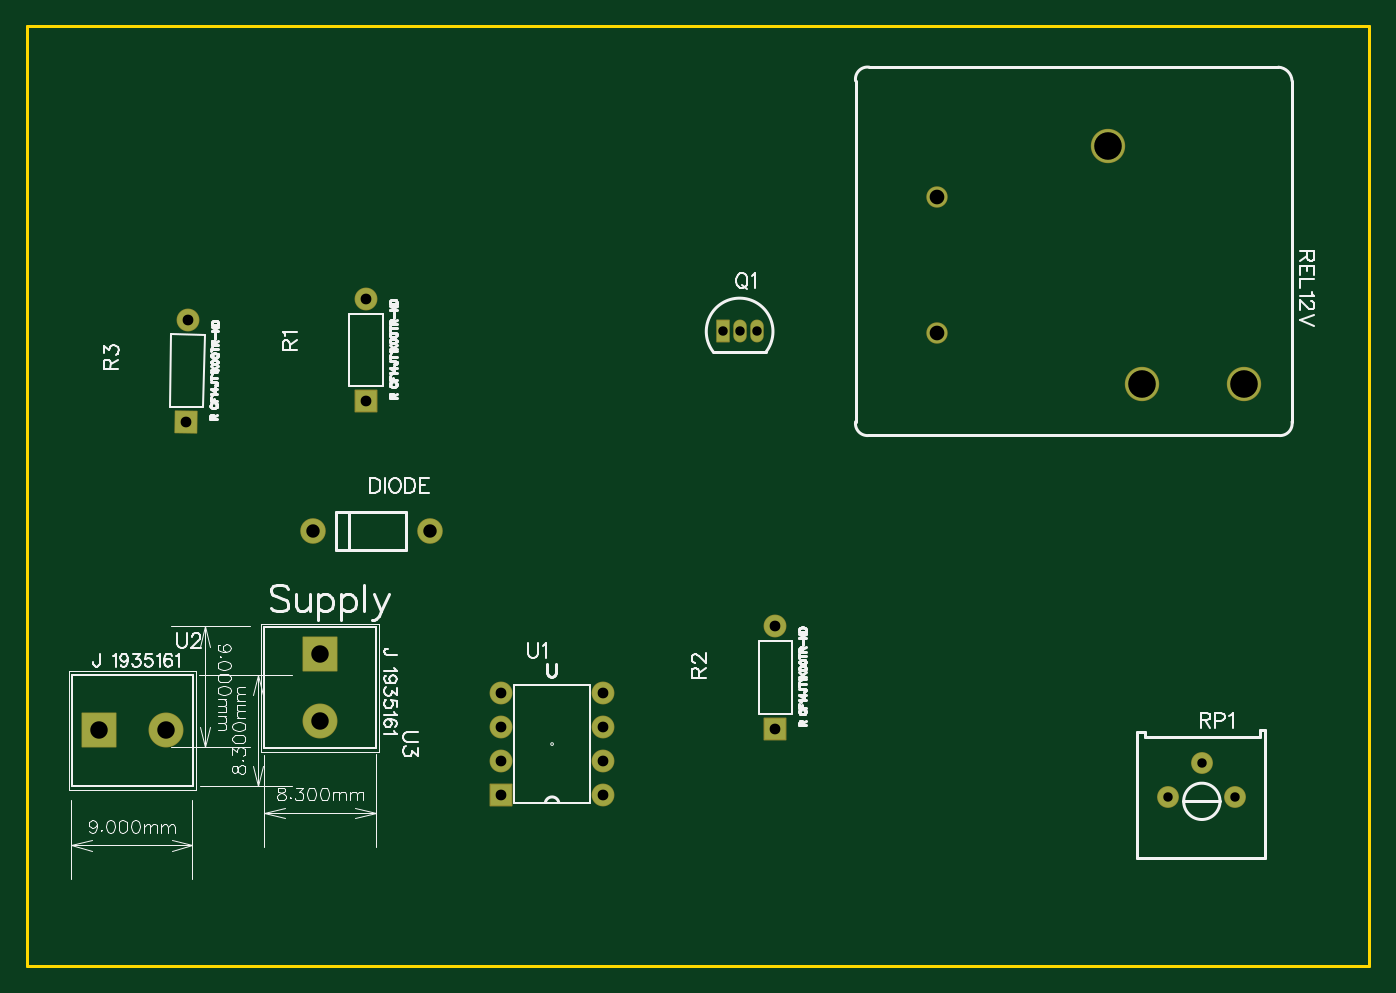
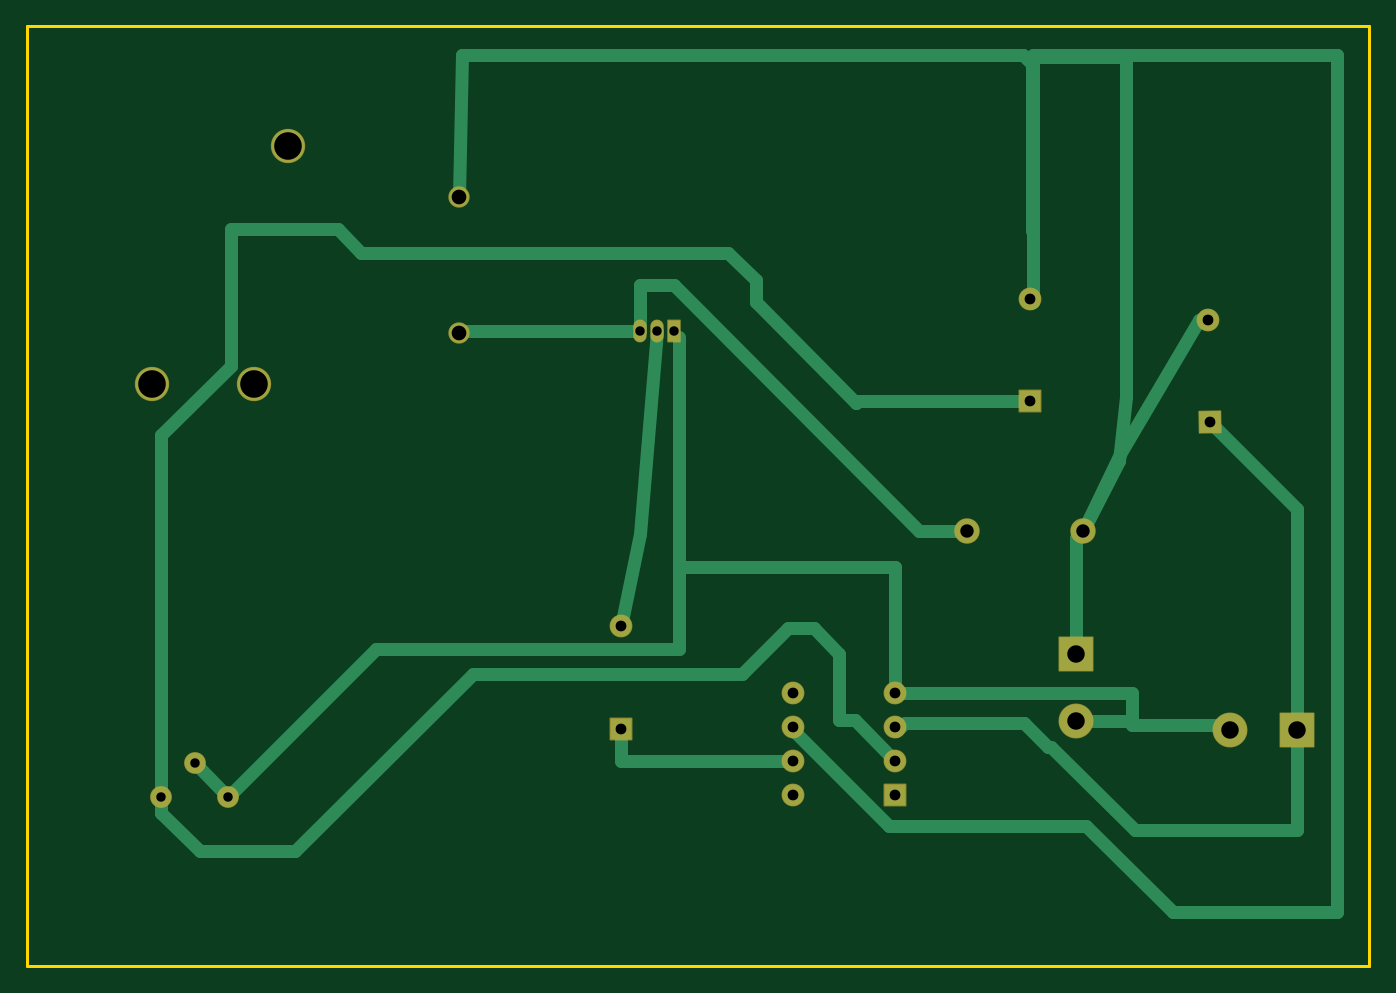
Circuit board: 8 layer files. Board 100.0 x 70.0 mm.
- drill: Drill_PTH_Through.DRL (909 bytes)
- drill: Drill_PTH_Through_Via.DRL (205 bytes)
- outline: Gerber_BoardOutlineLayer.GKO (457 bytes)
- bottom_copper: Gerber_BottomLayer.GBL (3672 bytes)
- bottom_mask: Gerber_BottomSolderMaskLayer.GBS (2262 bytes)
- top_copper: Gerber_TopLayer.GTL (1538 bytes)
- top_silk: Gerber_TopSilkscreenLayer.GTO (37203 bytes)
- top_mask: Gerber_TopSolderMaskLayer.GTS (2259 bytes)

=== drill: Drill_PTH_Through.DRL ===
M48
METRIC,LZ,000.000
;FILE_FORMAT=3:3
;TYPE=PLATED
;Layer: PTH_Through
;EasyEDA v6.5.51, 2026-04-20 20:17:40
;b7dd3dd19fa940aba55c63c0065e97d6,10
;Gerber Generator version 0.2
;Holesize 1 = 0.701 mm
T01C0.701
;Holesize 2 = 0.800 mm
T02C0.800
;Holesize 3 = 1.000 mm
T03C1.000
;Holesize 4 = 1.093 mm
T04C1.093
;Holesize 5 = 1.301 mm
T05C1.301
;Holesize 6 = 2.058 mm
T06C2.058
%
G05
G90
T01
X054356Y-022733
X053086Y-022733
X051816Y-022733
X087503Y-054884
X090003Y-057384
X085003Y-057384
T02
X025273Y-027940
X025273Y-020320
X055753Y-052324
X055753Y-044704
X011872Y-029463
X012004Y-021845
X035306Y-057277
X035306Y-054737
X035306Y-052197
X035306Y-049657
X042926Y-057277
X042926Y-054737
X042926Y-052197
X042926Y-049657
T03
X021304Y-037592
X030004Y-037592
T04
X067818Y-012700
X067818Y-022860
T05
X021844Y-046776
X021844Y-051776
X005374Y-052451
X010374Y-052451
T06
X090678Y-026670
X083058Y-026670
X080518Y-008890
M30

=== drill: Drill_PTH_Through_Via.DRL ===
M48
METRIC,LZ,000.000
;FILE_FORMAT=3:3
;TYPE=PLATED
;Layer: PTH_Through_Via
;EasyEDA v6.5.51, 2026-04-20 20:17:40
;b7dd3dd19fa940aba55c63c0065e97d6,10
;Gerber Generator version 0.2
T01C0.001
%
G05
G90
M30

=== outline: Gerber_BoardOutlineLayer.GKO ===
G04 Layer: BoardOutlineLayer*
G04 EasyEDA v6.5.51, 2026-04-20 20:17:40*
G04 b7dd3dd19fa940aba55c63c0065e97d6,10*
G04 Gerber Generator version 0.2*
G04 Scale: 100 percent, Rotated: No, Reflected: No *
G04 Dimensions in millimeters *
G04 leading zeros omitted , absolute positions ,4 integer and 5 decimal *
%FSLAX45Y45*%
%MOMM*%

%ADD10C,0.2540*%
%ADD11C,0.0199*%
D10*
X0Y0D02*
G01*
X9999979Y0D01*
X9999979Y-6999986D01*
X0Y-6999986D01*
X0Y0D01*

%LPD*%
M02*

=== bottom_copper: Gerber_BottomLayer.GBL ===
G04 Layer: BottomLayer*
G04 EasyEDA v6.5.51, 2026-04-20 20:17:40*
G04 b7dd3dd19fa940aba55c63c0065e97d6,10*
G04 Gerber Generator version 0.2*
G04 Scale: 100 percent, Rotated: No, Reflected: No *
G04 Dimensions in millimeters *
G04 leading zeros omitted , absolute positions ,4 integer and 5 decimal *
%FSLAX45Y45*%
%MOMM*%

%AMMACRO1*21,1,$1,$2,0,0,$3*%
%ADD10C,1.0000*%
%ADD11R,2.5000X2.5000*%
%ADD12C,2.5000*%
%ADD13C,1.8000*%
%ADD14O,0.899998X1.599997*%
%ADD15O,0.016X1.599997*%
%ADD16R,0.9000X1.6000*%
%ADD17R,1.6000X1.6000*%
%ADD18C,1.6000*%
%ADD19MACRO1,1.6X1.6X88.9994*%
%ADD20C,2.4562*%
%ADD21C,1.4910*%
%ADD22C,1.5240*%

%LPD*%
D10*
X4286250Y-5251450D02*
G01*
X3581400Y-5956300D01*
X2108200Y-5956300D01*
X1466850Y-6597650D01*
X241300Y-6597650D01*
X241300Y-215900D01*
X2508250Y-215900D01*
X2508250Y-2051050D01*
X2520950Y-2063750D01*
X2184400Y-4677613D02*
G01*
X2184400Y-3813200D01*
X2130399Y-3759200D01*
X2184400Y-5177612D02*
G01*
X1765300Y-5177612D01*
X6781800Y-1270000D02*
G01*
X6756400Y-215900D01*
X2578100Y-215900D01*
X2514600Y-279400D01*
X2514600Y-1498600D01*
X2514600Y-1524000D02*
G01*
X2514600Y-228600D01*
X1816100Y-228600D01*
X1816100Y-2759202D01*
X1866900Y-3238500D01*
X2130297Y-3759200D01*
X2130297Y-3759200D02*
G01*
X1861820Y-3185160D01*
X1270000Y-2184400D01*
X1200404Y-2184400D01*
X9000299Y-5738385D02*
G01*
X9000299Y-5858700D01*
X8712200Y-6146800D01*
X8001000Y-6146800D01*
X6680200Y-4826000D01*
X4673600Y-4826000D01*
X4330700Y-4483100D01*
X4140200Y-4483100D01*
X3949700Y-4673600D01*
X3949700Y-5168900D01*
X3835400Y-5168900D01*
X3530600Y-5473700D01*
X8500363Y-5738368D02*
G01*
X7397495Y-4635500D01*
X5143500Y-4635500D01*
X5143500Y-2311400D01*
X537413Y-5245100D02*
G01*
X537413Y-5988050D01*
X1746250Y-5988050D01*
X2368550Y-5365750D01*
X2393950Y-5365750D01*
X2571750Y-5187950D01*
X3460750Y-5187950D01*
X3524250Y-5251450D01*
X5308600Y-2273300D02*
G01*
X5435600Y-3784600D01*
X5575300Y-4470400D01*
X5435600Y-2273300D02*
G01*
X5435600Y-1930400D01*
X5181600Y-1930400D01*
X3352800Y-3759200D01*
X3000502Y-3759200D01*
X9000299Y-5738385D02*
G01*
X9000299Y-3048000D01*
X8483600Y-2531300D01*
X8483600Y-1511300D01*
X7683500Y-1511300D01*
X7508417Y-1686382D01*
X4777917Y-1686382D01*
X4572000Y-1892300D01*
X4572000Y-2057400D01*
X3822700Y-2806700D01*
X3810000Y-2794000D01*
X2527300Y-2794000D01*
X8750300Y-5488431D02*
G01*
X8500363Y-5738368D01*
X5575300Y-5232400D02*
G01*
X5575300Y-5473700D01*
X4292600Y-5473700D01*
X1187145Y-2946349D02*
G01*
X537413Y-3596083D01*
X537413Y-5245100D01*
X3530600Y-4965700D02*
G01*
X1765300Y-4965700D01*
X1765300Y-5207000D01*
X1075512Y-5207000D01*
X1037412Y-5245100D01*
X3530600Y-4965700D02*
G01*
X3530600Y-4025900D01*
X5143500Y-4025900D01*
X5435600Y-2273300D02*
G01*
X6769100Y-2273300D01*
X6781800Y-2286000D01*
D11*
G01*
X2184400Y-4677613D03*
D12*
G01*
X2184400Y-5177612D03*
D13*
G01*
X2130399Y-3759200D03*
G01*
X3000400Y-3759200D03*
D14*
G01*
X5435600Y-2273300D03*
G01*
X5308600Y-2273300D03*
D16*
G01*
X5181600Y-2273300D03*
D17*
G01*
X2527300Y-2794000D03*
D18*
G01*
X2527300Y-2032000D03*
D17*
G01*
X5575300Y-5232400D03*
D18*
G01*
X5575300Y-4470400D03*
D19*
G01*
X1187150Y-2946342D03*
D18*
G01*
X1200449Y-2184458D03*
D20*
G01*
X9067800Y-2667000D03*
G01*
X8305800Y-2667000D03*
G01*
X8051800Y-889000D03*
D21*
G01*
X6781800Y-1270000D03*
G01*
X6781800Y-2286000D03*
D22*
G01*
X8750312Y-5488398D03*
G01*
X9000299Y-5738385D03*
G01*
X8500300Y-5738385D03*
D17*
G01*
X3530600Y-5727700D03*
D18*
G01*
X3530600Y-5473700D03*
G01*
X3530600Y-5219700D03*
G01*
X3530600Y-4965700D03*
G01*
X4292600Y-5727700D03*
G01*
X4292600Y-5473700D03*
G01*
X4292600Y-5219700D03*
G01*
X4292600Y-4965700D03*
D11*
G01*
X537413Y-5245100D03*
D12*
G01*
X1037412Y-5245100D03*
M02*

=== bottom_mask: Gerber_BottomSolderMaskLayer.GBS ===
G04 Layer: BottomSolderMaskLayer*
G04 EasyEDA v6.5.51, 2026-04-20 20:17:40*
G04 b7dd3dd19fa940aba55c63c0065e97d6,10*
G04 Gerber Generator version 0.2*
G04 Scale: 100 percent, Rotated: No, Reflected: No *
G04 Dimensions in millimeters *
G04 leading zeros omitted , absolute positions ,4 integer and 5 decimal *
%FSLAX45Y45*%
%MOMM*%

%AMMACRO1*4,1,8,-1.271,-1.3009,-1.3007,-1.2709,-1.3007,1.2711,-1.271,1.3009,1.2708,1.3009,1.3007,1.2711,1.3007,-1.2709,1.2708,-1.3009,-1.271,-1.3009,0*%
%AMMACRO2*4,1,8,-0.4712,-0.8509,-0.5009,-0.8209,-0.5009,0.8212,-0.4712,0.8509,0.4709,0.8509,0.5009,0.8212,0.5009,-0.8209,0.4709,-0.8509,-0.4712,-0.8509,0*%
%AMMACRO3*4,1,8,-0.8212,-0.8509,-0.8509,-0.8209,-0.8509,0.8212,-0.8212,0.8509,0.8209,0.8509,0.8509,0.8212,0.8509,-0.8209,0.8209,-0.8509,-0.8212,-0.8509,0*%
%AMMACRO4*4,1,8,0.8061,-0.865,-0.8355,-0.8363,-0.865,-0.8061,-0.8363,0.8355,-0.8061,0.865,0.8355,0.8363,0.865,0.8061,0.8363,-0.8355,0.8061,-0.865,0*%
%AMMACRO5*4,1,8,-1.2711,-1.3007,-1.3009,-1.2708,-1.3009,1.271,-1.2711,1.3007,1.2709,1.3007,1.3009,1.271,1.3009,-1.2708,1.2709,-1.3007,-1.2711,-1.3007,0*%
%ADD10MACRO1*%
%ADD11C,2.6016*%
%ADD12C,1.9016*%
%ADD13O,1.001598X1.701597*%
%ADD14MACRO2*%
%ADD15MACRO3*%
%ADD16C,1.7016*%
%ADD17MACRO4*%
%ADD18C,0.0119*%
%ADD19C,2.5578*%
%ADD20C,1.5926*%
%ADD21C,1.6256*%
%ADD22MACRO5*%

%LPD*%
D10*
G01*
X2184400Y-4677600D03*
D11*
G01*
X2184400Y-5177612D03*
D12*
G01*
X2130399Y-3759200D03*
G01*
X3000400Y-3759200D03*
D13*
G01*
X5435600Y-2273300D03*
G01*
X5308600Y-2273300D03*
D14*
G01*
X5181600Y-2273300D03*
D15*
G01*
X2527300Y-2794000D03*
D16*
G01*
X2527300Y-2032000D03*
D15*
G01*
X5575300Y-5232400D03*
D16*
G01*
X5575300Y-4470400D03*
D17*
G01*
X1187132Y-2946336D03*
D16*
G01*
X1200449Y-2184458D03*
D19*
G01*
X9067800Y-2667000D03*
G01*
X8305800Y-2667000D03*
G01*
X8051800Y-889000D03*
D20*
G01*
X6781800Y-1270000D03*
G01*
X6781800Y-2286000D03*
D21*
G01*
X8750312Y-5488398D03*
G01*
X9000299Y-5738385D03*
G01*
X8500300Y-5738385D03*
D15*
G01*
X3530600Y-5727700D03*
D16*
G01*
X3530600Y-5473700D03*
G01*
X3530600Y-5219700D03*
G01*
X3530600Y-4965700D03*
G01*
X4292600Y-5727700D03*
G01*
X4292600Y-5473700D03*
G01*
X4292600Y-5219700D03*
G01*
X4292600Y-4965700D03*
D22*
G01*
X537400Y-5245100D03*
D11*
G01*
X1037412Y-5245100D03*
M02*

=== top_copper: Gerber_TopLayer.GTL ===
G04 Layer: TopLayer*
G04 EasyEDA v6.5.51, 2026-04-20 20:17:40*
G04 b7dd3dd19fa940aba55c63c0065e97d6,10*
G04 Gerber Generator version 0.2*
G04 Scale: 100 percent, Rotated: No, Reflected: No *
G04 Dimensions in millimeters *
G04 leading zeros omitted , absolute positions ,4 integer and 5 decimal *
%FSLAX45Y45*%
%MOMM*%

%AMMACRO1*21,1,$1,$2,0,0,$3*%
%ADD10R,2.5000X2.5000*%
%ADD11C,2.5000*%
%ADD12C,1.8000*%
%ADD13O,0.899998X1.599997*%
%ADD14R,0.9000X1.6000*%
%ADD15R,1.6000X1.6000*%
%ADD16C,1.6000*%
%ADD17C,0.0123*%
%ADD18MACRO1,1.6X1.6X88.9994*%
%ADD19C,2.4562*%
%ADD20C,1.4910*%
%ADD21C,1.5240*%

%LPD*%
D10*
G01*
X2184400Y-4677613D03*
D11*
G01*
X2184400Y-5177612D03*
D12*
G01*
X2130399Y-3759200D03*
G01*
X3000400Y-3759200D03*
D13*
G01*
X5435600Y-2273300D03*
G01*
X5308600Y-2273300D03*
D14*
G01*
X5181600Y-2273300D03*
D15*
G01*
X2527300Y-2794000D03*
D16*
G01*
X2527300Y-2032000D03*
D15*
G01*
X5575300Y-5232400D03*
D16*
G01*
X5575300Y-4470400D03*
D18*
G01*
X1187150Y-2946342D03*
D16*
G01*
X1200449Y-2184458D03*
D19*
G01*
X9067800Y-2667000D03*
G01*
X8305800Y-2667000D03*
G01*
X8051800Y-889000D03*
D20*
G01*
X6781800Y-1270000D03*
G01*
X6781800Y-2286000D03*
D21*
G01*
X8750312Y-5488398D03*
G01*
X9000299Y-5738385D03*
G01*
X8500300Y-5738385D03*
D15*
G01*
X3530600Y-5727700D03*
D16*
G01*
X3530600Y-5473700D03*
G01*
X3530600Y-5219700D03*
G01*
X3530600Y-4965700D03*
G01*
X4292600Y-5727700D03*
G01*
X4292600Y-5473700D03*
G01*
X4292600Y-5219700D03*
G01*
X4292600Y-4965700D03*
D10*
G01*
X537413Y-5245100D03*
D11*
G01*
X1037412Y-5245100D03*
M02*

=== top_silk: Gerber_TopSilkscreenLayer.GTO (37203 bytes, source omitted) ===
=== top_mask: Gerber_TopSolderMaskLayer.GTS ===
G04 Layer: TopSolderMaskLayer*
G04 EasyEDA v6.5.51, 2026-04-20 20:17:40*
G04 b7dd3dd19fa940aba55c63c0065e97d6,10*
G04 Gerber Generator version 0.2*
G04 Scale: 100 percent, Rotated: No, Reflected: No *
G04 Dimensions in millimeters *
G04 leading zeros omitted , absolute positions ,4 integer and 5 decimal *
%FSLAX45Y45*%
%MOMM*%

%AMMACRO1*4,1,8,-1.271,-1.3009,-1.3007,-1.2709,-1.3007,1.2711,-1.271,1.3009,1.2708,1.3009,1.3007,1.2711,1.3007,-1.2709,1.2708,-1.3009,-1.271,-1.3009,0*%
%AMMACRO2*4,1,8,-0.4712,-0.8509,-0.5009,-0.8209,-0.5009,0.8212,-0.4712,0.8509,0.4709,0.8509,0.5009,0.8212,0.5009,-0.8209,0.4709,-0.8509,-0.4712,-0.8509,0*%
%AMMACRO3*4,1,8,-0.8212,-0.8509,-0.8509,-0.8209,-0.8509,0.8212,-0.8212,0.8509,0.8209,0.8509,0.8509,0.8212,0.8509,-0.8209,0.8209,-0.8509,-0.8212,-0.8509,0*%
%AMMACRO4*4,1,8,0.8061,-0.865,-0.8355,-0.8363,-0.865,-0.8061,-0.8363,0.8355,-0.8061,0.865,0.8355,0.8363,0.865,0.8061,0.8363,-0.8355,0.8061,-0.865,0*%
%AMMACRO5*4,1,8,-1.2711,-1.3007,-1.3009,-1.2708,-1.3009,1.271,-1.2711,1.3007,1.2709,1.3007,1.3009,1.271,1.3009,-1.2708,1.2709,-1.3007,-1.2711,-1.3007,0*%
%ADD10MACRO1*%
%ADD11C,2.6016*%
%ADD12C,1.9016*%
%ADD13O,1.001598X1.701597*%
%ADD14MACRO2*%
%ADD15MACRO3*%
%ADD16C,1.7016*%
%ADD17C,0.0157*%
%ADD18MACRO4*%
%ADD19C,2.5578*%
%ADD20C,1.5926*%
%ADD21C,1.6256*%
%ADD22MACRO5*%

%LPD*%
D10*
G01*
X2184400Y-4677600D03*
D11*
G01*
X2184400Y-5177612D03*
D12*
G01*
X2130399Y-3759200D03*
G01*
X3000400Y-3759200D03*
D13*
G01*
X5435600Y-2273300D03*
G01*
X5308600Y-2273300D03*
D14*
G01*
X5181600Y-2273300D03*
D15*
G01*
X2527300Y-2794000D03*
D16*
G01*
X2527300Y-2032000D03*
D15*
G01*
X5575300Y-5232400D03*
D16*
G01*
X5575300Y-4470400D03*
D18*
G01*
X1187132Y-2946336D03*
D16*
G01*
X1200449Y-2184458D03*
D19*
G01*
X9067800Y-2667000D03*
G01*
X8305800Y-2667000D03*
G01*
X8051800Y-889000D03*
D20*
G01*
X6781800Y-1270000D03*
G01*
X6781800Y-2286000D03*
D21*
G01*
X8750312Y-5488398D03*
G01*
X9000299Y-5738385D03*
G01*
X8500300Y-5738385D03*
D15*
G01*
X3530600Y-5727700D03*
D16*
G01*
X3530600Y-5473700D03*
G01*
X3530600Y-5219700D03*
G01*
X3530600Y-4965700D03*
G01*
X4292600Y-5727700D03*
G01*
X4292600Y-5473700D03*
G01*
X4292600Y-5219700D03*
G01*
X4292600Y-4965700D03*
D22*
G01*
X537400Y-5245100D03*
D11*
G01*
X1037412Y-5245100D03*
M02*
